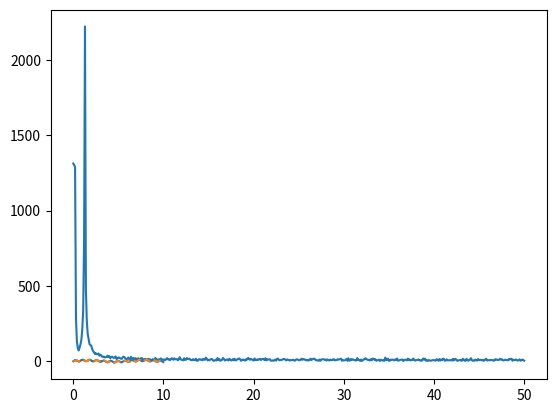

Here is the Python script that generated this plot:
import matplotlib.pyplot as plt
import scipy
import numpy as np

res = 0.01
X = np.arange(0, 10, res)
Y = 4*np.sin(X + 0.1) + 5 * np.sin(8 * X - 0.3) + np.random.rand(int(10/res))

butter_coefs = scipy.signal.butter(2, 5, output="ba", btype="lowpass", fs=1/res)
filtered = scipy.signal.lfilter(butter_coefs[0], butter_coefs[1], Y)

N = len(X)
yf = scipy.fft.rfft(Y)
xf = scipy.fft.rfftfreq(N, res)

plt.plot(xf, np.abs(yf))

plt.plot(X, Y, color="tab:blue", linestyle="solid")
plt.plot(X, filtered, color="tab:orange", linestyle="dashed")
plt.show()
